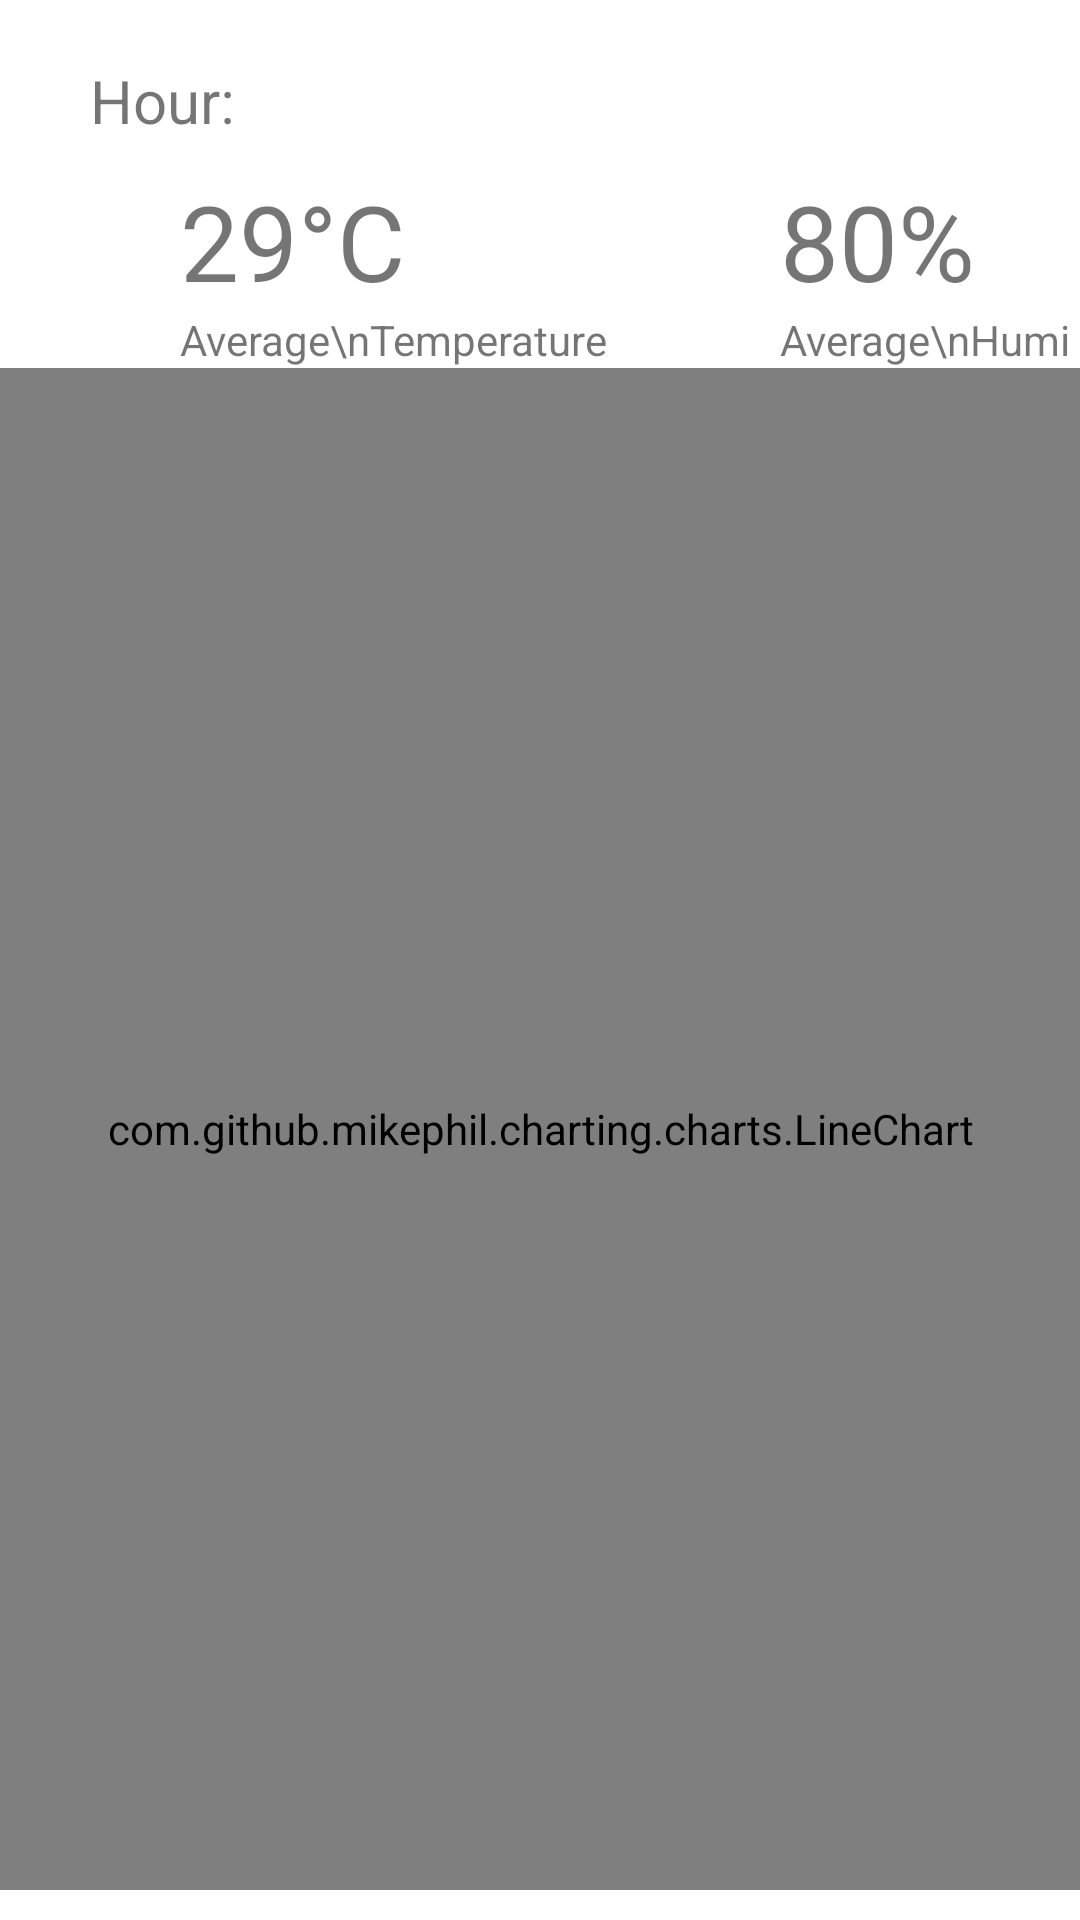

Produce the Android XML layout that renders to this screen, including the resource entries it uses.
<!-- AndroidManifest.xml: application theme Theme.IOTasgm -->
<!-- res/layout/fragment_report.xml -->
<?xml version="1.0" encoding="utf-8"?>
<RelativeLayout xmlns:android="http://schemas.android.com/apk/res/android"
    xmlns:tools="http://schemas.android.com/tools"
    android:layout_width="match_parent"
    android:layout_height="match_parent"
    tools:context=".ReportFragment">

    <TextView
        android:id="@+id/hour"
        android:layout_width="wrap_content"
        android:layout_height="wrap_content"
        android:text="Hour: "
        android:textSize="20sp"
        android:layout_marginLeft="30dp"
        android:layout_marginTop="20dp"/>

    <TextView
        android:id="@+id/avg_temp"
        android:layout_below="@id/hour"
        android:layout_width="wrap_content"
        android:layout_height="wrap_content"
        android:text="29°C"
        android:layout_marginLeft="60dp"
        android:layout_marginTop="10dp"
        android:textSize="35sp"
        />


    <TextView
        android:id="@+id/avg"
        android:layout_below="@id/avg_temp"
        android:layout_width="wrap_content"
        android:layout_height="wrap_content"
        android:text="Average\nTemperature"
        android:layout_marginLeft="60dp"
        android:textSize="14sp"
        />

    <TextView
        android:id="@+id/avg_humi"
        android:layout_alignStart="@id/avg_temp"
        android:layout_below="@id/hour"
        android:layout_width="wrap_content"
        android:layout_height="wrap_content"
        android:text="80%"
        android:layout_marginLeft="200dp"
        android:layout_marginTop="10dp"
        android:textSize="35sp"
        />


    <TextView
        android:id="@+id/avg_humi_text"
        android:layout_below="@id/avg_temp"
        android:layout_width="wrap_content"
        android:layout_height="wrap_content"
        android:text="Average\nHumidity"
        android:layout_marginLeft="260dp"
        android:textSize="14sp"
        />


    <com.github.mikephil.charting.charts.LineChart
        android:id="@+id/lineChart"
        android:layout_width="match_parent"
        android:layout_height="match_parent"
        android:layout_marginBottom="10dp"
        android:layout_below="@id/avg">


        <ProgressBar
            android:id="@+id/progressBar"
            style="?android:attr/progressBarStyle"
            android:layout_width="wrap_content"
            android:layout_height="wrap_content"
            android:scaleX="0.4"
            android:scaleY="0.4" />


    </com.github.mikephil.charting.charts.LineChart>

</RelativeLayout>
<!-- resources referenced by this layout -->
<resources>
  <style name="Theme.IOTasgm" parent="Theme.MaterialComponents.DayNight.DarkActionBar">
          
          <item name="colorPrimary">@color/teal_200</item>
          <item name="colorPrimaryVariant">@color/teal_200</item>
          <item name="colorOnPrimary">@color/white</item>
          
          <item name="colorSecondary">@color/teal_200</item>
          <item name="colorSecondaryVariant">@color/teal_700</item>
          <item name="colorOnSecondary">@color/black</item>
          
          <item name="android:statusBarColor" tools:targetApi="l">?attr/colorPrimaryVariant</item>
          
      </style>
  <color name="teal_200">#3EB2F3</color>
  <color name="white">#FFFFFFFF</color>
  <color name="teal_700">#FF018786</color>
  <color name="black">#FF000000</color>
</resources>
